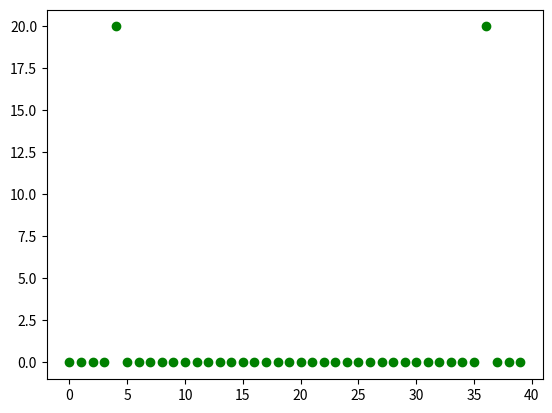

Recreate this plot in Python.
import numpy as np
import matplotlib.pyplot as plt


def main():
	x = np.arange(40)
	y = np.cos(0.2 * np.pi * x)
	
	y2 = np.fft.fft(y)
	
	print(x)
	
	#plt.scatter(x, y, color="red")
	plt.scatter(x, y2, color="green")
	
	plt.show()

if __name__ == "__main__":
	main()